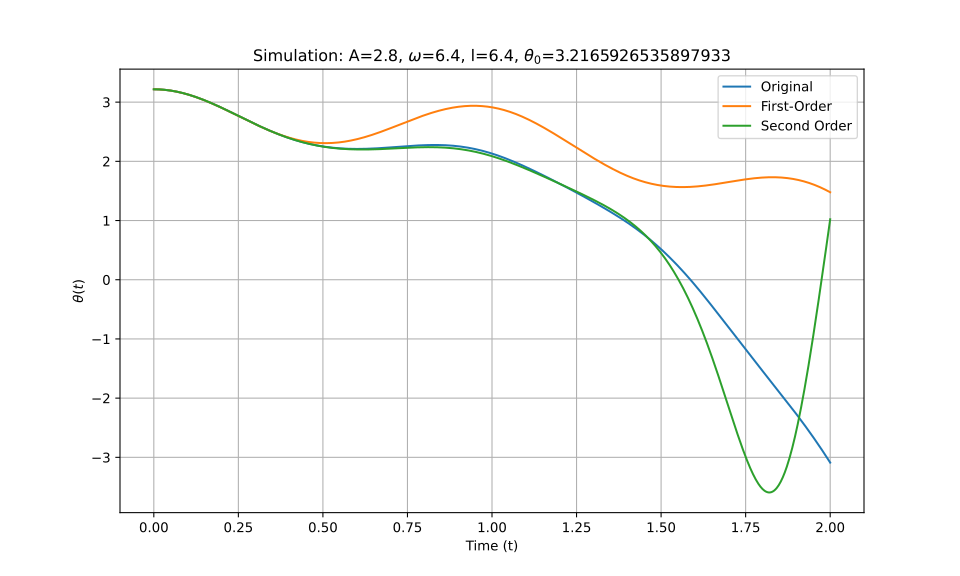

Data behind this chart, as committed beside it:
t_eval, Equation_1, Equation_2, Equation_3
0.0, 3.217, 3.217, 3.217
0.002002, 3.217, 3.217, 3.217
0.004004, 3.216, 3.216, 3.216
0.006006, 3.216, 3.216, 3.216
0.008008, 3.216, 3.216, 3.216
0.01001, 3.216, 3.216, 3.216
0.01201, 3.215, 3.215, 3.215
0.01401, 3.215, 3.215, 3.215
0.01602, 3.214, 3.214, 3.214
0.01802, 3.214, 3.214, 3.214
0.02002, 3.213, 3.213, 3.213
0.02202, 3.212, 3.212, 3.212
0.02402, 3.211, 3.211, 3.211
0.02603, 3.211, 3.211, 3.211
0.02803, 3.21, 3.21, 3.21
0.03003, 3.209, 3.209, 3.209
0.03203, 3.208, 3.207, 3.208
0.03403, 3.206, 3.206, 3.206
0.03604, 3.205, 3.205, 3.205
0.03804, 3.204, 3.204, 3.204
0.04004, 3.202, 3.202, 3.202
0.04204, 3.201, 3.201, 3.201
0.04404, 3.199, 3.199, 3.199
0.04605, 3.198, 3.198, 3.198
0.04805, 3.196, 3.196, 3.196
0.05005, 3.195, 3.194, 3.195
0.05205, 3.193, 3.193, 3.193
0.05405, 3.191, 3.191, 3.191
0.05606, 3.189, 3.189, 3.189
0.05806, 3.187, 3.187, 3.187
0.06006, 3.185, 3.185, 3.185
0.06206, 3.183, 3.183, 3.183
0.06406, 3.181, 3.181, 3.181
0.06607, 3.178, 3.178, 3.178
0.06807, 3.176, 3.176, 3.176
0.07007, 3.174, 3.174, 3.174
0.07207, 3.171, 3.171, 3.171
0.07407, 3.169, 3.169, 3.169
0.07608, 3.166, 3.166, 3.166
0.07808, 3.163, 3.163, 3.163
0.08008, 3.161, 3.161, 3.161
0.08208, 3.158, 3.158, 3.158
0.08408, 3.155, 3.155, 3.155
0.08609, 3.152, 3.152, 3.152
0.08809, 3.149, 3.149, 3.149
0.09009, 3.146, 3.146, 3.146
0.09209, 3.143, 3.143, 3.143
0.09409, 3.14, 3.14, 3.14
0.0961, 3.137, 3.137, 3.137
0.0981, 3.134, 3.133, 3.134
0.1001, 3.13, 3.13, 3.13
0.1021, 3.127, 3.127, 3.127
0.1041, 3.123, 3.123, 3.123
0.1061, 3.12, 3.12, 3.12
0.1081, 3.116, 3.116, 3.116
0.1101, 3.113, 3.112, 3.113
0.1121, 3.109, 3.109, 3.109
0.1141, 3.105, 3.105, 3.106
0.1161, 3.102, 3.101, 3.102
0.1181, 3.098, 3.098, 3.098
... 940 more rows
